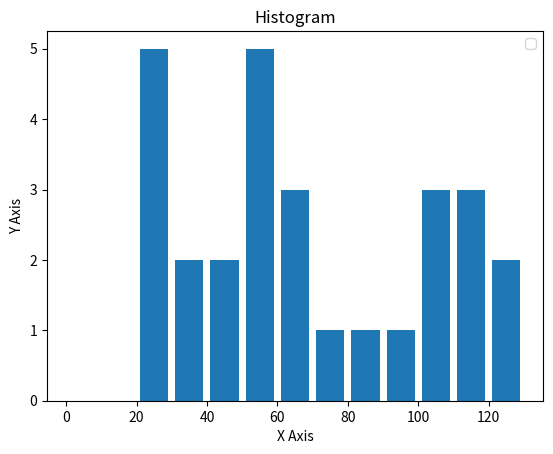

This figure's Python source:
import matplotlib.pyplot as plt 
import random
pop = [random.randint(21,130) for i in range(28)]
bins = [x for x in range(0,131,10)]

plt.hist(pop,bins,histtype='bar',rwidth=0.8)
plt.xlabel('X Axis')
plt.ylabel('Y Axis')
plt.title('Histogram')
plt.legend()
plt.show()